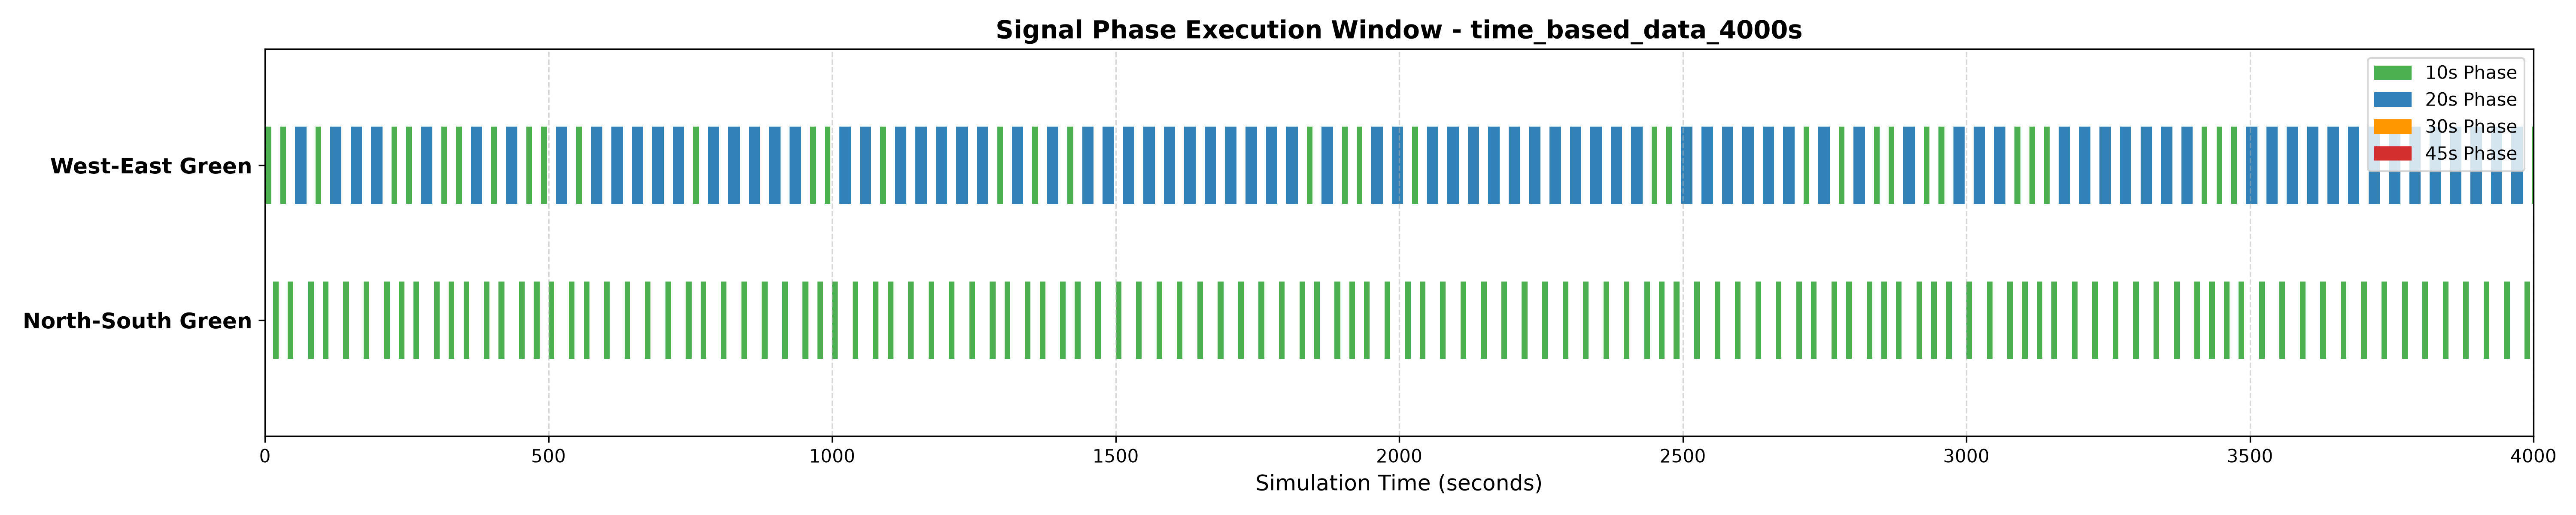

The data file committed next to this chart (first rows):
Sim_Time_s, Current_Phase, Phase_Duration_s, WE_Queue, NS_Queue, WE_WaitTime, NS_WaitTime, Total_Throughput
1.0, WE_Green, 1, 0, 0, 0.0, 0.0, 0
2.0, WE_Green, 2, 0, 0, 0.0, 0.0, 0
3.0, WE_Green, 3, 0, 0, 0.0, 0.0, 0
4.0, WE_Green, 4, 0, 0, 0.0, 0.0, 0
5.0, WE_Green, 5, 0, 0, 0.0, 0.0, 0
6.0, WE_Green, 6, 0, 0, 0.0, 0.0, 0
7.0, WE_Green, 7, 0, 0, 0.0, 0.0, 0
8.0, WE_Green, 8, 0, 0, 0.0, 0.0, 0
9.0, WE_Green, 9, 0, 0, 0.0, 0.0, 0
10.0, WE_Green, 10, 0, 1, 0.0, 1.0, 0
11.0, WE_Yellow, 1, 0, 1, 0.0, 2.0, 1
12.0, WE_Yellow, 2, 0, 2, 0.0, 4.0, 1
13.0, WE_Yellow, 3, 0, 2, 0.0, 6.0, 1
14.0, NS_Green, 1, 0, 1, 0.0, 3.0, 1
15.0, NS_Green, 2, 0, 1, 0.0, 1.0, 2
16.0, NS_Green, 3, 0, 0, 0.0, 0.0, 2
17.0, NS_Green, 4, 0, 0, 0.0, 0.0, 2
18.0, NS_Green, 5, 1, 0, 1.0, 0.0, 2
19.0, NS_Green, 6, 2, 0, 3.0, 0.0, 2
20.0, NS_Green, 7, 2, 0, 5.0, 0.0, 2
21.0, NS_Green, 8, 2, 0, 7.0, 0.0, 3
22.0, NS_Green, 9, 2, 0, 9.0, 0.0, 3
23.0, NS_Green, 10, 2, 0, 11.0, 0.0, 4
24.0, NS_Yellow, 1, 3, 0, 14.0, 0.0, 5
25.0, NS_Yellow, 2, 3, 0, 17.0, 0.0, 5
26.0, NS_Yellow, 3, 3, 0, 20.0, 0.0, 6
27.0, WE_Green, 1, 3, 0, 14.0, 0.0, 6
28.0, WE_Green, 2, 2, 0, 7.0, 0.0, 7
29.0, WE_Green, 3, 2, 1, 4.0, 1.0, 7
30.0, WE_Green, 4, 2, 2, 3.0, 3.0, 7
31.0, WE_Green, 5, 1, 3, 2.0, 6.0, 7
32.0, WE_Green, 6, 0, 3, 0.0, 9.0, 7
33.0, WE_Green, 7, 0, 3, 0.0, 12.0, 7
34.0, WE_Green, 8, 0, 3, 0.0, 15.0, 7
35.0, WE_Green, 9, 0, 4, 0.0, 19.0, 8
36.0, WE_Green, 10, 0, 5, 0.0, 24.0, 8
37.0, WE_Yellow, 1, 0, 5, 0.0, 29.0, 9
38.0, WE_Yellow, 2, 0, 5, 0.0, 34.0, 9
39.0, WE_Yellow, 3, 0, 5, 0.0, 39.0, 10
40.0, NS_Green, 1, 0, 4, 0.0, 32.0, 11
41.0, NS_Green, 2, 1, 3, 1.0, 24.0, 11
42.0, NS_Green, 3, 1, 2, 2.0, 15.0, 11
43.0, NS_Green, 4, 2, 1, 4.0, 8.0, 12
44.0, NS_Green, 5, 2, 0, 6.0, 0.0, 12
45.0, NS_Green, 6, 2, 0, 8.0, 0.0, 12
46.0, NS_Green, 7, 3, 0, 11.0, 0.0, 12
47.0, NS_Green, 8, 4, 0, 15.0, 0.0, 13
48.0, NS_Green, 9, 4, 0, 19.0, 0.0, 13
49.0, NS_Green, 10, 5, 0, 24.0, 0.0, 14
50.0, NS_Yellow, 1, 5, 0, 29.0, 0.0, 14
51.0, NS_Yellow, 2, 6, 0, 35.0, 0.0, 15
52.0, NS_Yellow, 3, 7, 0, 42.0, 0.0, 16
53.0, WE_Green, 1, 6, 0, 36.0, 0.0, 16
54.0, WE_Green, 2, 5, 1, 30.0, 1.0, 17
55.0, WE_Green, 3, 4, 1, 25.0, 2.0, 17
56.0, WE_Green, 4, 3, 2, 19.0, 4.0, 17
57.0, WE_Green, 5, 2, 2, 13.0, 6.0, 17
58.0, WE_Green, 6, 1, 2, 7.0, 8.0, 17
59.0, WE_Green, 7, 0, 3, 0.0, 11.0, 17
60.0, WE_Green, 8, 0, 4, 0.0, 15.0, 17
... 3,940 more rows
